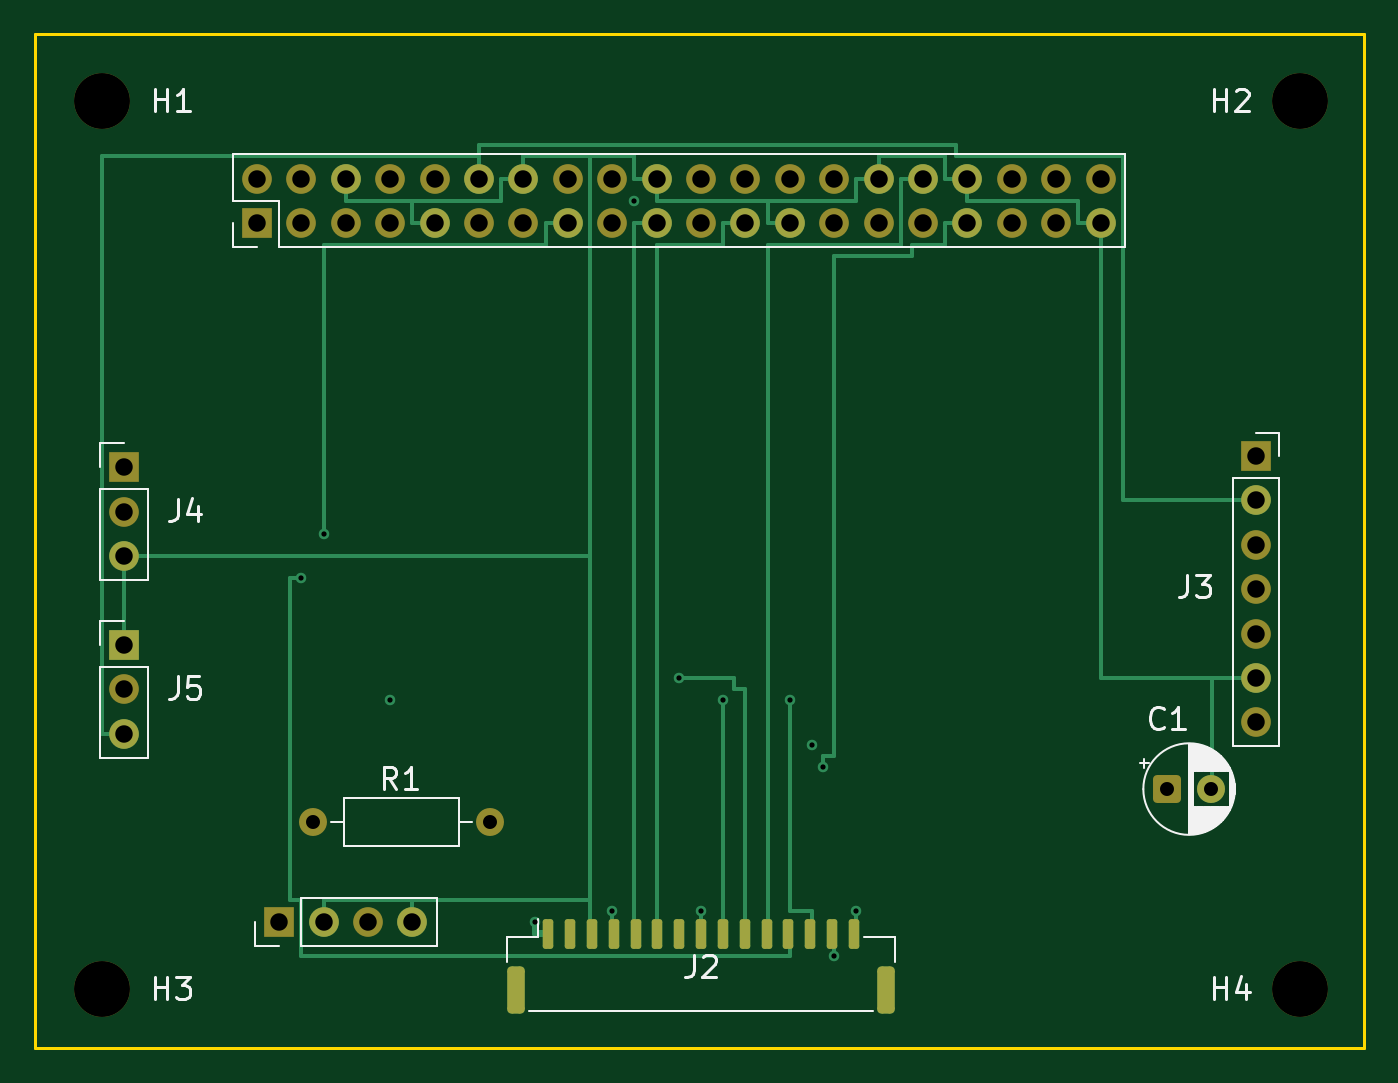
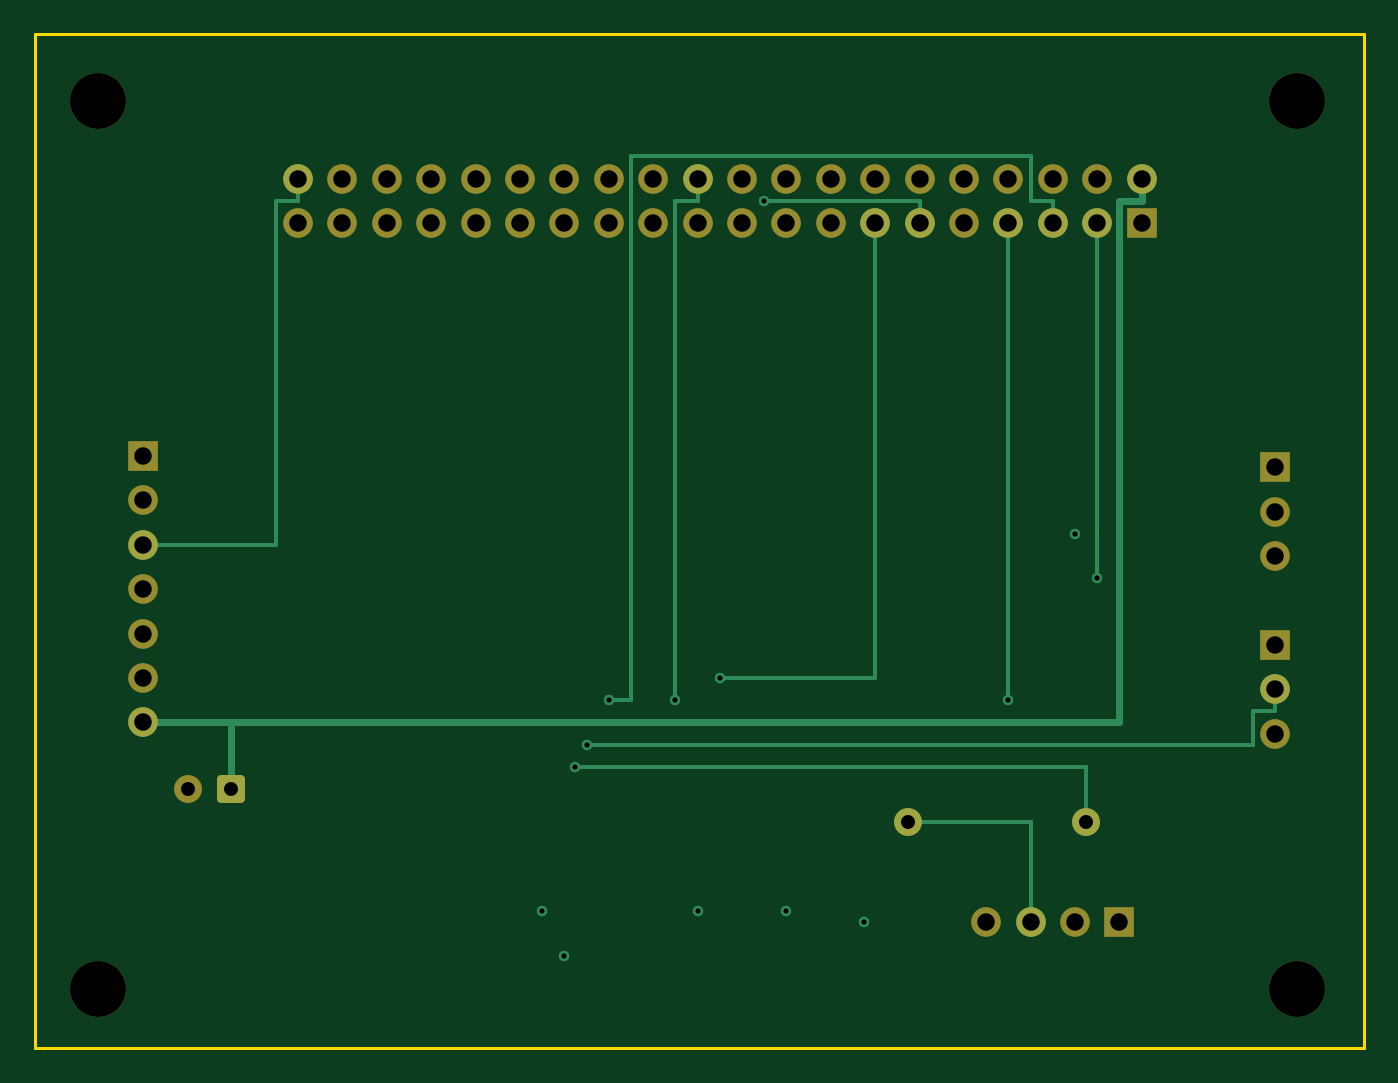
Circuit board: 10 layer files. Board 76.0 x 58.0 mm.
- drill: drill-report.txt (799 bytes)
- bottom_copper: pitalk-B_Cu.gbl (4454 bytes)
- bottom_mask: pitalk-B_Mask.gbs (2988 bytes)
- bottom_silk: pitalk-B_Silkscreen.gbo (452 bytes)
- outline: pitalk-Edge_Cuts.gm1 (613 bytes)
- top_copper: pitalk-F_Cu.gtl (8520 bytes)
- top_mask: pitalk-F_Mask.gts (3638 bytes)
- top_silk: pitalk-F_Silkscreen.gto (16738 bytes)
- drill: pitalk-NPTH.drl (380 bytes)
- drill: pitalk-PTH.drl (1499 bytes)

=== drill: drill-report.txt (799 bytes, source withheld) ===
=== bottom_copper: pitalk-B_Cu.gbl ===
%TF.GenerationSoftware,KiCad,Pcbnew,10.0.3*%
%TF.CreationDate,2026-06-24T01:57:22+03:00*%
%TF.ProjectId,pitalk,70697461-6c6b-42e6-9b69-6361645f7063,rev?*%
%TF.SameCoordinates,Original*%
%TF.FileFunction,Copper,L4,Bot*%
%TF.FilePolarity,Positive*%
%FSLAX46Y46*%
G04 Gerber Fmt 4.6, Leading zero omitted, Abs format (unit mm)*
G04 Created by KiCad (PCBNEW 10.0.3) date 2026-06-24 01:57:22*
%MOMM*%
%LPD*%
G01*
G04 APERTURE LIST*
G04 Aperture macros list*
%AMRoundRect*
0 Rectangle with rounded corners*
0 $1 Rounding radius*
0 $2 $3 $4 $5 $6 $7 $8 $9 X,Y pos of 4 corners*
0 Add a 4 corners polygon primitive as box body*
4,1,4,$2,$3,$4,$5,$6,$7,$8,$9,$2,$3,0*
0 Add four circle primitives for the rounded corners*
1,1,$1+$1,$2,$3*
1,1,$1+$1,$4,$5*
1,1,$1+$1,$6,$7*
1,1,$1+$1,$8,$9*
0 Add four rect primitives between the rounded corners*
20,1,$1+$1,$2,$3,$4,$5,0*
20,1,$1+$1,$4,$5,$6,$7,0*
20,1,$1+$1,$6,$7,$8,$9,0*
20,1,$1+$1,$8,$9,$2,$3,0*%
G04 Aperture macros list end*
%TA.AperFunction,ComponentPad*%
%ADD10RoundRect,0.250000X-0.550000X-0.550000X0.550000X-0.550000X0.550000X0.550000X-0.550000X0.550000X0*%
%TD*%
%TA.AperFunction,ComponentPad*%
%ADD11C,1.700000*%
%TD*%
%TA.AperFunction,ComponentPad*%
%ADD12C,1.600000*%
%TD*%
%TA.AperFunction,ViaPad*%
%ADD13C,0.600000*%
%TD*%
%TA.AperFunction,Conductor*%
%ADD14C,0.400000*%
%TD*%
%TA.AperFunction,Conductor*%
%ADD15C,0.250000*%
%TD*%
G04 APERTURE END LIST*
D10*
%TO.P,C1,1*%
%TO.N,+5V*%
X64770000Y-43180000D03*
%TD*%
D11*
%TO.P,J6,3*%
%TO.N,LED_A*%
X19050000Y-50800000D03*
%TD*%
%TO.P,J1,2*%
%TO.N,+5V*%
X12700000Y-8255000D03*
%TO.P,J1,3*%
%TO.N,TP_SDA*%
X15240000Y-10795000D03*
%TO.P,J1,5*%
%TO.N,TP_SCL*%
X17780000Y-10795000D03*
%TO.P,J1,7*%
%TO.N,TP_INT*%
X20320000Y-10795000D03*
%TO.P,J1,11*%
%TO.N,TP_RST*%
X25400000Y-10795000D03*
%TO.P,J1,13*%
%TO.N,LCD_RST*%
X27940000Y-10795000D03*
%TO.P,J1,22*%
%TO.N,LCD_DC*%
X38100000Y-8255000D03*
%TO.P,J1,40*%
%TO.N,AMP_DIN*%
X60960000Y-8255000D03*
%TD*%
%TO.P,J3,3*%
%TO.N,AMP_DIN*%
X69850000Y-29210000D03*
%TO.P,J3,7*%
%TO.N,+5V*%
X69850000Y-39370000D03*
%TD*%
%TO.P,J5,2*%
%TO.N,I2S_LRCLK*%
X5080000Y-37465000D03*
%TD*%
D12*
%TO.P,R1,1*%
%TO.N,BCM13*%
X15875000Y-45085000D03*
%TO.P,R1,2*%
%TO.N,LED_A*%
X26035000Y-45085000D03*
%TD*%
D13*
%TO.N,+3V3*%
X28575000Y-50800000D03*
%TO.N,BTN_SW*%
X16510000Y-28575000D03*
%TO.N,TP_SDA*%
X15240000Y-31115000D03*
%TO.N,TP_SCL*%
X43180000Y-38100000D03*
%TO.N,TP_INT*%
X45720000Y-52705000D03*
X20320000Y-38100000D03*
%TO.N,TP_RST*%
X34290000Y-9525000D03*
X46990000Y-50165000D03*
%TO.N,LCD_RST*%
X36830000Y-36830000D03*
%TO.N,SPI_MISO*%
X33020000Y-50165000D03*
%TO.N,LCD_DC*%
X39370000Y-38100000D03*
%TO.N,LCD_CS*%
X38100000Y-50165000D03*
%TO.N,BCM13*%
X45085000Y-41910000D03*
%TO.N,I2S_LRCLK*%
X44450000Y-40640000D03*
%TD*%
%TO.N,+5V*%
D14*
X12700000Y-8255000D02*
X12700000Y-9525000D01*
X64770000Y-39370000D02*
X64770000Y-43180000D01*
X12700000Y-9525000D02*
X13970000Y-9525000D01*
X13970000Y-9525000D02*
X13970000Y-39370000D01*
X13970000Y-39370000D02*
X69850000Y-39370000D01*
%TO.N,LED_A*%
D15*
X26035000Y-45085000D02*
X19050000Y-45085000D01*
X19050000Y-45085000D02*
X19050000Y-50800000D01*
%TO.N,TP_SDA*%
X15240000Y-10795000D02*
X15240000Y-31115000D01*
%TO.N,TP_SCL*%
X41910000Y-38100000D02*
X43180000Y-38100000D01*
X19050000Y-6985000D02*
X41910000Y-6985000D01*
X17780000Y-9525000D02*
X19050000Y-9525000D01*
X19050000Y-9525000D02*
X19050000Y-6985000D01*
X17780000Y-10795000D02*
X17780000Y-9525000D01*
X41910000Y-6985000D02*
X41910000Y-38100000D01*
%TO.N,TP_INT*%
X20320000Y-10795000D02*
X20320000Y-38100000D01*
%TO.N,TP_RST*%
X25400000Y-9525000D02*
X34290000Y-9525000D01*
X25400000Y-10795000D02*
X25400000Y-9525000D01*
%TO.N,LCD_RST*%
X27940000Y-36830000D02*
X36830000Y-36830000D01*
X27940000Y-10795000D02*
X27940000Y-36830000D01*
%TO.N,LCD_DC*%
X39370000Y-9525000D02*
X39370000Y-38100000D01*
X38100000Y-8255000D02*
X38100000Y-9525000D01*
X38100000Y-9525000D02*
X39370000Y-9525000D01*
%TO.N,BCM13*%
X15875000Y-41910000D02*
X15875000Y-45085000D01*
X45085000Y-41910000D02*
X15875000Y-41910000D01*
%TO.N,I2S_LRCLK*%
X44450000Y-40640000D02*
X6350000Y-40640000D01*
X6350000Y-38735000D02*
X5080000Y-38735000D01*
X5080000Y-38735000D02*
X5080000Y-37465000D01*
X6350000Y-40640000D02*
X6350000Y-38735000D01*
%TO.N,AMP_DIN*%
X60960000Y-8255000D02*
X60960000Y-9525000D01*
X62230000Y-29210000D02*
X69850000Y-29210000D01*
X62230000Y-9525000D02*
X62230000Y-29210000D01*
X60960000Y-9525000D02*
X62230000Y-9525000D01*
%TD*%
M02*

=== bottom_mask: pitalk-B_Mask.gbs (2988 bytes, source withheld) ===
=== bottom_silk: pitalk-B_Silkscreen.gbo ===
%TF.GenerationSoftware,KiCad,Pcbnew,10.0.3*%
%TF.CreationDate,2026-06-24T01:57:22+03:00*%
%TF.ProjectId,pitalk,70697461-6c6b-42e6-9b69-6361645f7063,rev?*%
%TF.SameCoordinates,Original*%
%TF.FileFunction,Legend,Bot*%
%TF.FilePolarity,Positive*%
%FSLAX46Y46*%
G04 Gerber Fmt 4.6, Leading zero omitted, Abs format (unit mm)*
G04 Created by KiCad (PCBNEW 10.0.3) date 2026-06-24 01:57:22*
%MOMM*%
%LPD*%
G01*
G04 APERTURE LIST*
G04 APERTURE END LIST*
M02*

=== outline: pitalk-Edge_Cuts.gm1 ===
%TF.GenerationSoftware,KiCad,Pcbnew,10.0.3*%
%TF.CreationDate,2026-06-24T01:57:22+03:00*%
%TF.ProjectId,pitalk,70697461-6c6b-42e6-9b69-6361645f7063,rev?*%
%TF.SameCoordinates,Original*%
%TF.FileFunction,Profile,NP*%
%FSLAX46Y46*%
G04 Gerber Fmt 4.6, Leading zero omitted, Abs format (unit mm)*
G04 Created by KiCad (PCBNEW 10.0.3) date 2026-06-24 01:57:22*
%MOMM*%
%LPD*%
G01*
G04 APERTURE LIST*
%TA.AperFunction,Profile*%
%ADD10C,0.150000*%
%TD*%
G04 APERTURE END LIST*
D10*
X0Y0D02*
X76000000Y0D01*
X0Y-58000000D02*
X0Y0D01*
X76000000Y0D02*
X76000000Y-58000000D01*
X76000000Y-58000000D02*
X0Y-58000000D01*
M02*

=== top_copper: pitalk-F_Cu.gtl (8520 bytes, source omitted) ===
=== top_mask: pitalk-F_Mask.gts ===
%TF.GenerationSoftware,KiCad,Pcbnew,10.0.3*%
%TF.CreationDate,2026-06-24T01:57:22+03:00*%
%TF.ProjectId,pitalk,70697461-6c6b-42e6-9b69-6361645f7063,rev?*%
%TF.SameCoordinates,Original*%
%TF.FileFunction,Soldermask,Top*%
%TF.FilePolarity,Negative*%
%FSLAX46Y46*%
G04 Gerber Fmt 4.6, Leading zero omitted, Abs format (unit mm)*
G04 Created by KiCad (PCBNEW 10.0.3) date 2026-06-24 01:57:22*
%MOMM*%
%LPD*%
G01*
G04 APERTURE LIST*
G04 Aperture macros list*
%AMRoundRect*
0 Rectangle with rounded corners*
0 $1 Rounding radius*
0 $2 $3 $4 $5 $6 $7 $8 $9 X,Y pos of 4 corners*
0 Add a 4 corners polygon primitive as box body*
4,1,4,$2,$3,$4,$5,$6,$7,$8,$9,$2,$3,0*
0 Add four circle primitives for the rounded corners*
1,1,$1+$1,$2,$3*
1,1,$1+$1,$4,$5*
1,1,$1+$1,$6,$7*
1,1,$1+$1,$8,$9*
0 Add four rect primitives between the rounded corners*
20,1,$1+$1,$2,$3,$4,$5,0*
20,1,$1+$1,$4,$5,$6,$7,0*
20,1,$1+$1,$6,$7,$8,$9,0*
20,1,$1+$1,$8,$9,$2,$3,0*%
G04 Aperture macros list end*
%ADD10R,1.700000X1.700000*%
%ADD11C,1.700000*%
%ADD12C,3.200000*%
%ADD13RoundRect,0.250000X-0.550000X-0.550000X0.550000X-0.550000X0.550000X0.550000X-0.550000X0.550000X0*%
%ADD14C,1.600000*%
%ADD15RoundRect,0.150000X-0.150000X-0.700000X0.150000X-0.700000X0.150000X0.700000X-0.150000X0.700000X0*%
%ADD16RoundRect,0.250000X-0.250000X-1.100000X0.250000X-1.100000X0.250000X1.100000X-0.250000X1.100000X0*%
G04 APERTURE END LIST*
D10*
%TO.C,J4*%
X5080000Y-24765000D03*
D11*
X5080000Y-27305000D03*
X5080000Y-29845000D03*
%TD*%
D12*
%TO.C,H4*%
X72390000Y-54610000D03*
%TD*%
D13*
%TO.C,C1*%
X64770000Y-43180000D03*
D14*
X67270000Y-43180000D03*
%TD*%
D10*
%TO.C,J6*%
X13970000Y-50800000D03*
D11*
X16510000Y-50800000D03*
X19050000Y-50800000D03*
X21590000Y-50800000D03*
%TD*%
D10*
%TO.C,J1*%
X12700000Y-10795000D03*
D11*
X12700000Y-8255000D03*
X15240000Y-10795000D03*
X15240000Y-8255000D03*
X17780000Y-10795000D03*
X17780000Y-8255000D03*
X20320000Y-10795000D03*
X20320000Y-8255000D03*
X22860000Y-10795000D03*
X22860000Y-8255000D03*
X25400000Y-10795000D03*
X25400000Y-8255000D03*
X27940000Y-10795000D03*
X27940000Y-8255000D03*
X30480000Y-10795000D03*
X30480000Y-8255000D03*
X33020000Y-10795000D03*
X33020000Y-8255000D03*
X35560000Y-10795000D03*
X35560000Y-8255000D03*
X38100000Y-10795000D03*
X38100000Y-8255000D03*
X40640000Y-10795000D03*
X40640000Y-8255000D03*
X43180000Y-10795000D03*
X43180000Y-8255000D03*
X45720000Y-10795000D03*
X45720000Y-8255000D03*
X48260000Y-10795000D03*
X48260000Y-8255000D03*
X50800000Y-10795000D03*
X50800000Y-8255000D03*
X53340000Y-10795000D03*
X53340000Y-8255000D03*
X55880000Y-10795000D03*
X55880000Y-8255000D03*
X58420000Y-10795000D03*
X58420000Y-8255000D03*
X60960000Y-10795000D03*
X60960000Y-8255000D03*
%TD*%
D10*
%TO.C,J3*%
X69850000Y-24130000D03*
D11*
X69850000Y-26670000D03*
X69850000Y-29210000D03*
X69850000Y-31750000D03*
X69850000Y-34290000D03*
X69850000Y-36830000D03*
X69850000Y-39370000D03*
%TD*%
D12*
%TO.C,H1*%
X3810000Y-3810000D03*
%TD*%
D10*
%TO.C,J5*%
X5080000Y-34925000D03*
D11*
X5080000Y-37465000D03*
X5080000Y-40005000D03*
%TD*%
D14*
%TO.C,R1*%
X15875000Y-45085000D03*
X26035000Y-45085000D03*
%TD*%
D12*
%TO.C,H2*%
X72390000Y-3810000D03*
%TD*%
D15*
%TO.C,J2*%
X29350000Y-51490000D03*
X30600000Y-51490000D03*
X31850000Y-51490000D03*
X33100000Y-51490000D03*
X34350000Y-51490000D03*
X35600000Y-51490000D03*
X36850000Y-51490000D03*
X38100000Y-51490000D03*
X39350000Y-51490000D03*
X40600000Y-51490000D03*
X41850000Y-51490000D03*
X43100000Y-51490000D03*
X44350000Y-51490000D03*
X45600000Y-51490000D03*
X46850000Y-51490000D03*
D16*
X27500000Y-54690000D03*
X48700000Y-54690000D03*
%TD*%
D12*
%TO.C,H3*%
X3810000Y-54610000D03*
%TD*%
M02*

=== top_silk: pitalk-F_Silkscreen.gto (16738 bytes, source omitted) ===
=== drill: pitalk-NPTH.drl ===
M48
; DRILL file KiCad 10.0.3 date 2026-06-24T01:57:23
; FORMAT={-:-/ absolute / metric / decimal}
; #@! TF.CreationDate,2026-06-24T01:57:23+03:00
; #@! TF.GenerationSoftware,Kicad,Pcbnew,10.0.3
; #@! TF.FileFunction,NonPlated,1,4,NPTH
FMAT,2
METRIC
; #@! TA.AperFunction,NonPlated,NPTH,ComponentDrill
T1C3.200
%
G90
G05
T1
X3.81Y-3.81
X3.81Y-54.61
X72.39Y-3.81
X72.39Y-54.61
M30

=== drill: pitalk-PTH.drl ===
M48
; DRILL file KiCad 10.0.3 date 2026-06-24T01:57:23
; FORMAT={-:-/ absolute / metric / decimal}
; #@! TF.CreationDate,2026-06-24T01:57:23+03:00
; #@! TF.GenerationSoftware,Kicad,Pcbnew,10.0.3
; #@! TF.FileFunction,Plated,1,4,PTH
FMAT,2
METRIC
; #@! TA.AperFunction,Plated,PTH,ViaDrill
T1C0.300
; #@! TA.AperFunction,Plated,PTH,ComponentDrill
T2C0.800
; #@! TA.AperFunction,Plated,PTH,ComponentDrill
T3C1.000
%
G90
G05
T1
X15.24Y-31.115
X16.51Y-28.575
X20.32Y-38.1
X28.575Y-50.8
X33.02Y-50.165
X34.29Y-9.525
X36.83Y-36.83
X38.1Y-50.165
X39.37Y-38.1
X43.18Y-38.1
X44.45Y-40.64
X45.085Y-41.91
X45.72Y-52.705
X46.99Y-50.165
T2
X15.875Y-45.085
X26.035Y-45.085
X64.77Y-43.18
X67.27Y-43.18
T3
X5.08Y-24.765
X5.08Y-27.305
X5.08Y-29.845
X5.08Y-34.925
X5.08Y-37.465
X5.08Y-40.005
X12.7Y-8.255
X12.7Y-10.795
X13.97Y-50.8
X15.24Y-8.255
X15.24Y-10.795
X16.51Y-50.8
X17.78Y-8.255
X17.78Y-10.795
X19.05Y-50.8
X20.32Y-8.255
X20.32Y-10.795
X21.59Y-50.8
X22.86Y-8.255
X22.86Y-10.795
X25.4Y-8.255
X25.4Y-10.795
X27.94Y-8.255
X27.94Y-10.795
X30.48Y-8.255
X30.48Y-10.795
X33.02Y-8.255
X33.02Y-10.795
X35.56Y-8.255
X35.56Y-10.795
X38.1Y-8.255
X38.1Y-10.795
X40.64Y-8.255
X40.64Y-10.795
X43.18Y-8.255
X43.18Y-10.795
X45.72Y-8.255
X45.72Y-10.795
X48.26Y-8.255
X48.26Y-10.795
X50.8Y-8.255
X50.8Y-10.795
X53.34Y-8.255
X53.34Y-10.795
X55.88Y-8.255
X55.88Y-10.795
X58.42Y-8.255
X58.42Y-10.795
X60.96Y-8.255
X60.96Y-10.795
X69.85Y-24.13
X69.85Y-26.67
X69.85Y-29.21
X69.85Y-31.75
X69.85Y-34.29
X69.85Y-36.83
X69.85Y-39.37
M30
